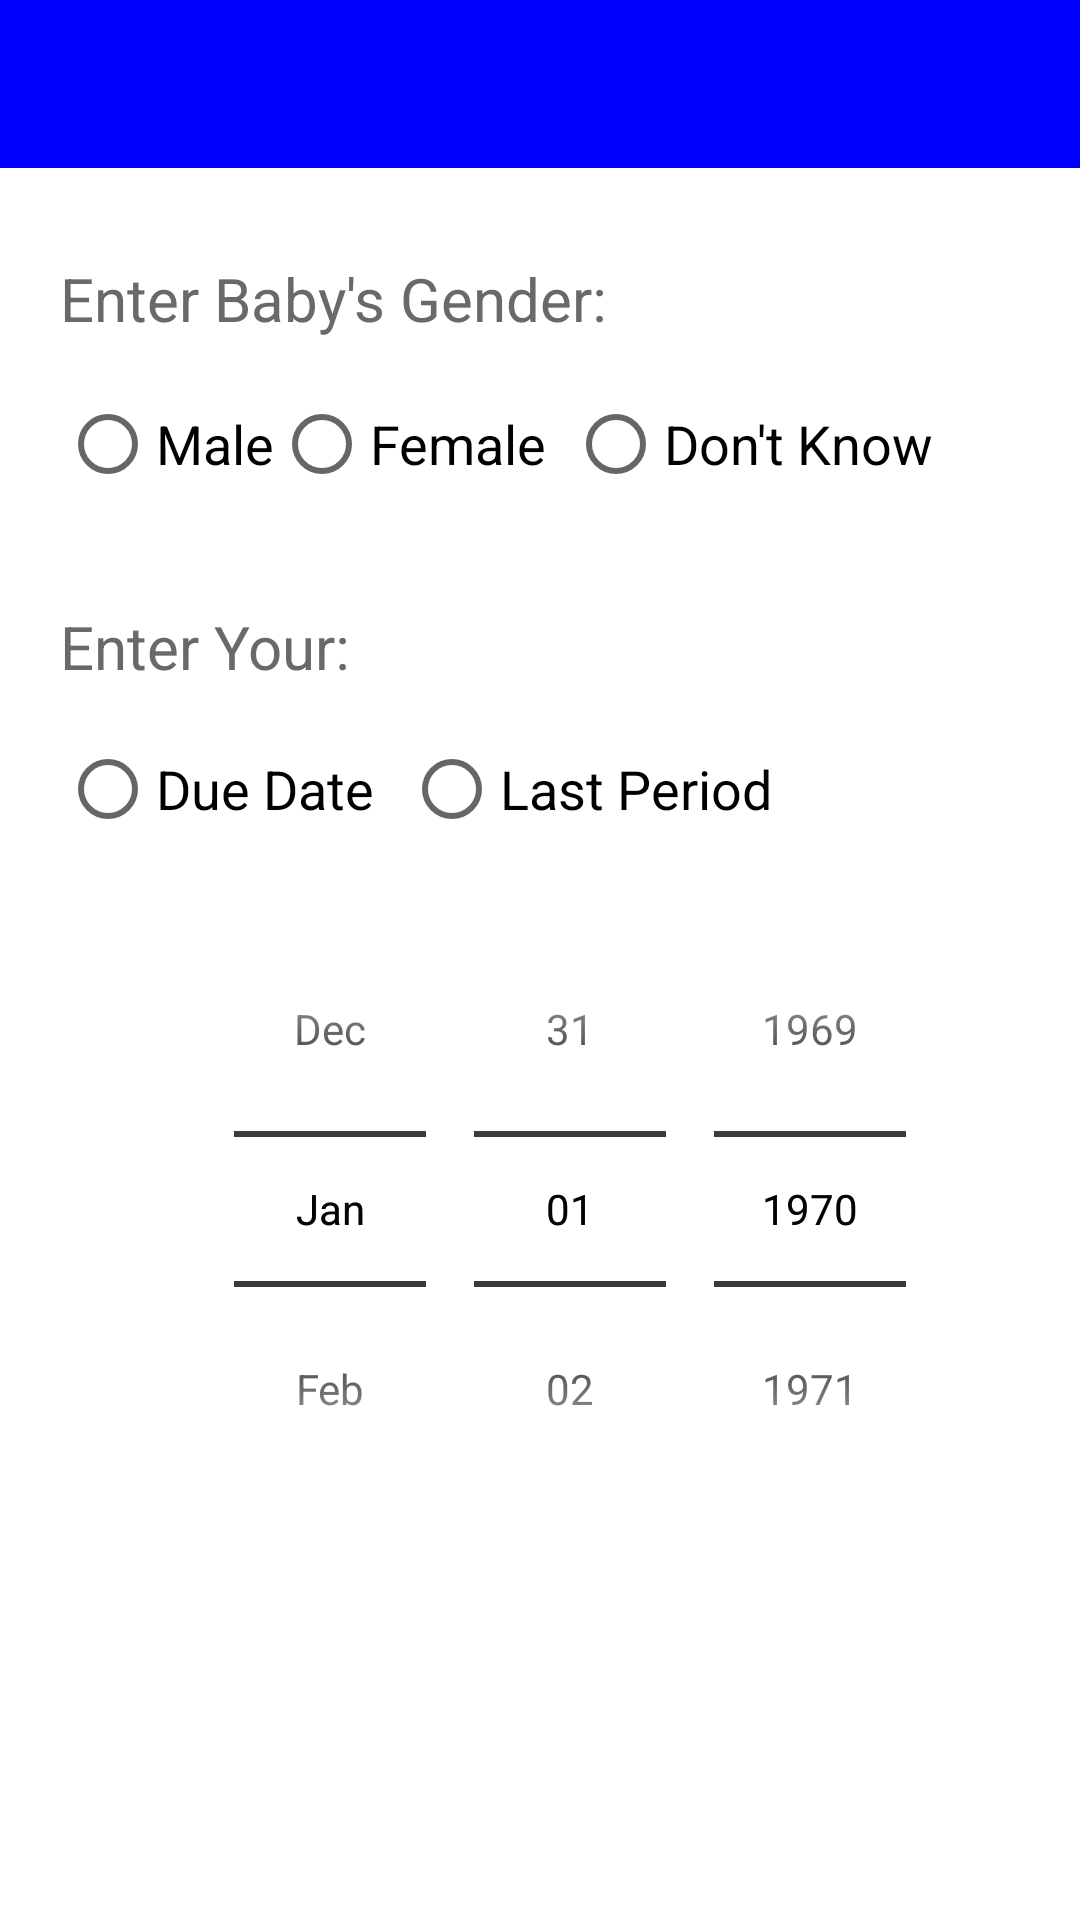

Android layout source for this screen:
<!-- AndroidManifest.xml: activity theme Theme.PregnancyyyApp.NoActionBar -->
<!-- res/layout/activity_details.xml -->
<?xml version="1.0" encoding="utf-8"?>
<RelativeLayout xmlns:android="http://schemas.android.com/apk/res/android"
    xmlns:app="http://schemas.android.com/apk/res-auto"
    xmlns:tools="http://schemas.android.com/tools"
    android:layout_width="match_parent"
    android:layout_height="match_parent"
 tools:context=".DetailsActivity">
    <androidx.drawerlayout.widget.DrawerLayout
        android:id="@+id/drawer_layout"
        android:layout_width="match_parent"
        android:layout_height="match_parent"
        tools:openDrawer="end">
        <RelativeLayout
            android:layout_width="match_parent"
            android:layout_height="match_parent">

            <include
                android:id="@+id/toolbar"
                layout="@layout/bar_layout"
                />
            <RelativeLayout
                android:layout_width="match_parent"
                android:layout_below="@id/toolbar"
                android:layout_height="wrap_content"
                >
<TextView
    android:layout_width="match_parent"
    android:layout_height="wrap_content"
    android:text="Enter Baby's Gender:"
    android:layout_marginStart="20dp"
    android:layout_marginLeft="20dp"
    android:textSize="20sp"
    android:layout_marginTop="30dp"
    android:textColor="@color/dimgrey"/>

    <RadioGroup
        android:layout_width="match_parent"
        android:layout_height="wrap_content"
        android:layout_marginTop="68dp"
        android:layout_marginStart="20dp"
        android:layout_marginLeft="20dp"
        android:weightSum="1"
        android:id="@+id/radioGroup"
        android:orientation="horizontal"
      >

        <RadioButton
            android:layout_width="wrap_content"
            android:layout_height="match_parent"
            android:text="Male"
            android:id="@+id/radioButton"
            android:layout_gravity="center_horizontal"
            android:checked="false"
            android:textSize="18sp" />

        <RadioButton
            android:layout_width="wrap_content"
            android:layout_height="wrap_content"
            android:text="Female"
            android:id="@+id/radioButton2"
            android:layout_gravity="center_horizontal"
            android:checked="false"
            android:textSize="18sp"
            android:layout_weight="0.13" />
        <RadioButton
            android:layout_width="wrap_content"
            android:layout_height="wrap_content"
            android:text="Don't Know"
            android:id="@+id/dontknow"
            android:layout_gravity="center_horizontal"
            android:checked="false"
            android:textSize="18sp"
            android:layout_weight="0.13" />
    </RadioGroup>
    <TextView
        android:layout_width="match_parent"
        android:id="@+id/textv1"
        android:layout_height="wrap_content"
        android:text="Enter Your:"
        android:layout_marginLeft="20dp"
        android:layout_marginStart="20dp"
        android:layout_below="@+id/radioGroup"
        android:textSize="20sp"
        android:layout_marginTop="30dp"
        android:textColor="@color/dimgrey"/>
    <RadioGroup
        android:layout_width="match_parent"
        android:layout_height="wrap_content"
   android:layout_below="@+id/textv1"
        android:layout_marginStart="20dp"
        android:layout_marginLeft="20dp"
        android:layout_marginTop="10dp"
        android:weightSum="1"
        android:id="@+id/radioGroup1"
        android:orientation="horizontal"
        >

    <RadioButton
        android:layout_width="wrap_content"
        android:layout_height="match_parent"
        android:text="Due Date"
        android:id="@+id/radioButton1"
        android:layout_gravity="center_horizontal"
        android:checked="false"
        android:textSize="18sp" />

    <RadioButton
        android:layout_width="wrap_content"
        android:layout_height="wrap_content"
        android:text="Last Period"
        android:id="@+id/radioButton3"
        android:layout_marginStart="10dp"
        android:layout_gravity="center_horizontal"
        android:checked="false"
        android:textSize="18sp"
        android:layout_weight="0.13"
        android:layout_marginLeft="10dp" />
    </RadioGroup>
    <DatePicker
        android:id="@+id/simpleDatePicker"
        android:layout_below="@id/radioGroup1"
        android:layout_width="wrap_content"
        android:backgroundTint="@color/blue"
        android:datePickerMode="spinner"
        android:layout_marginTop="10dp"
        android:calendarViewShown="false"

        android:layout_marginLeft="70dp" android:layout_height="wrap_content"/>
                <DatePicker
                    android:id="@+id/simpleDatePicker1"
                    android:layout_below="@id/radioGroup1"
                    android:layout_width="wrap_content"
                    android:backgroundTint="@color/blue"
                    android:datePickerMode="spinner"
                    android:layout_marginTop="10dp"
                    android:calendarViewShown="false"

                    android:layout_marginLeft="70dp" android:layout_height="wrap_content"/>
            </RelativeLayout>
</RelativeLayout>
        <com.google.android.material.navigation.NavigationView
            android:id="@+id/nav_view"
            android:layout_width="wrap_content"
            android:layout_height="match_parent"
            android:layout_gravity="start"
            app:headerLayout="@layout/nav_header"
            app:menu="@menu/activity_main_drawer"
            app:theme="@style/myNavigationDrawerStyle"
            tools:ignore="DuplicateIds">


        </com.google.android.material.navigation.NavigationView>
    </androidx.drawerlayout.widget.DrawerLayout>

</RelativeLayout>
<!-- res/layout/bar_layout.xml (included above) -->
<?xml version="1.0" encoding="utf-8"?>
<androidx.appcompat.widget.Toolbar xmlns:android="http://schemas.android.com/apk/res/android"
    xmlns:app="http://schemas.android.com/apk/res-auto"
    xmlns:tools="http://schemas.android.com/tools"
    android:layout_width="match_parent"
    android:layout_height="?actionBarSize"
    android:orientation="vertical"
    android:background="@color/blue"
    app:titleTextColor="#FFFFFF"
    app:popupTheme="@style/ThemeOverlay.AppCompat.Light"
    app:theme="@style/ThemeOverlay.AppCompat.Dark.ActionBar"
    app:contentInsetStartWithNavigation="0dp"
    android:contentInsetLeft="0dp"
    android:contentInsetStart="0dp"
    app:contentInsetLeft="0dp"
    app:contentInsetStart="0dp"
   >


    <RelativeLayout
        android:layout_width="match_parent"
        android:layout_height="wrap_content"
        android:layout_marginLeft="0dp"
        android:paddingLeft="0dp">
        <ImageView
            android:id="@+id/imageview"
            android:layout_width="40dp"
            android:layout_alignParentLeft="true"
            android:layout_height="50dp"
            android:visibility="gone"
            android:src="@drawable/baby"/>
        <TextView
            android:layout_width="wrap_content"
            android:layout_height="wrap_content"
            android:layout_toRightOf="@+id/imageview"
            android:id="@+id/toolbar_text"
            android:text=""
            android:visibility="gone"
            android:textColor="@color/white"
            android:textSize="20sp"/>
        <Spinner
            android:id="@+id/spinner"
            android:layout_width="wrap_content"
            android:layout_toRightOf="@+id/imageview"
            android:layout_height="wrap_content"
            android:popupBackground="@color/white"
            android:visibility="gone"
            android:background="@drawable/spinner_selector"
            android:layout_below="@id/toolbar_text"
            android:spinnerMode="dropdown"
            android:dropDownVerticalOffset="25dp"
            />

        <ImageButton
            android:id="@+id/img"
            android:layout_width="wrap_content"
            android:layout_height="wrap_content"
            android:layout_alignParentRight="true"
            android:layout_marginStart="10dp"
            android:visibility="gone"
            android:background="@null"
            android:src="@drawable/ic_baseline_add_24"
            android:layout_toRightOf="@+id/spinner"
            android:layout_marginLeft="40dp"
             />
        <ImageButton
            android:id="@+id/img1"
            android:layout_width="wrap_content"
            android:layout_height="wrap_content"
            android:visibility="gone"
            android:background="@null"
            android:layout_marginRight="30dp"
            android:src="@drawable/ic_baseline_check_24"
            android:layout_alignParentRight="true"
            tools:ignore="DuplicateIds"
             />
    </RelativeLayout>

</androidx.appcompat.widget.Toolbar>
<!-- res/layout/nav_header.xml (included above) -->
<?xml version="1.0" encoding="utf-8"?>
<LinearLayout xmlns:android="http://schemas.android.com/apk/res/android"
    android:layout_width="match_parent"
    android:layout_height="70dp"
    android:background="@color/blue"
    android:id="@+id/l1"
    android:clickable="true"
    android:focusable="true"
    android:foreground="?attr/selectableItemBackgroundBorderless"
    android:gravity="bottom"
    android:orientation="horizontal"
    android:padding="16dp"
    android:theme="@style/ThemeOverlay.AppCompat.Dark">

    <ImageView
        android:layout_width="45dp"
        android:layout_height="60dp"
        android:layout_gravity="center_vertical"
        android:src="@drawable/baby"
        android:scaleType="fitCenter"/>

    <TextView
        android:layout_width="match_parent"
        android:layout_height="wrap_content"
        android:paddingLeft="30dp"
        android:text="My Baby"
        android:layout_gravity="center_vertical"
        android:textSize="20sp"
        android:textColor="@color/white"
        android:id="@+id/text1"
        />

</LinearLayout>
<!-- resources referenced by this layout -->
<resources>
  <color name="blue">	#0000FF</color>
  <color name="dimgrey">#696969</color>
  <color name="white">#FFFFFFFF</color>
  <!-- drawable ic_baseline_add_24 (drawable) -->
  <vector android:height="60dp" android:tint="#FFFFFF"
      android:viewportHeight="24" android:viewportWidth="24"
      android:width="54dp" xmlns:android="http://schemas.android.com/apk/res/android">
      <path android:fillColor="@android:color/white" android:pathData="M19,13h-6v6h-2v-6H5v-2h6V5h2v6h6v2z"/>
  </vector>
  <!-- drawable ic_baseline_check_24 (drawable) -->
  <vector android:height="50dp" android:tint="#FFFFFF"
      android:viewportHeight="28" android:viewportWidth="28"
      android:width="40dp" xmlns:android="http://schemas.android.com/apk/res/android">
      <path android:fillColor="@android:color/white" android:pathData="M9,16.17L4.83,12l-1.42,1.41L9,19 21,7l-1.41,-1.41z"/>
  </vector>
  <!-- drawable spinner_selector (drawable) -->
  <?xml version="1.0" encoding="utf-8"?>
  <selector xmlns:android="http://schemas.android.com/apk/res/android">
      <item android:drawable="@drawable/spinner_enabled" android:state_enabled="true" android:state_pressed="false" /> 
  
  </selector>
  <style name="myNavigationDrawerStyle">
          <item name="android:textSize">20sp</item>
      </style>
  <style name="Theme.PregnancyyyApp.NoActionBar">
          <item name="windowActionBar">false</item>
          <item name="windowNoTitle">true</item>
      </style>
  <!-- drawable spinner_enabled (drawable) -->
  <?xml version="1.0" encoding="utf-8"?>
  <layer-list xmlns:android="http://schemas.android.com/apk/res/android">
      <item>
          <shape android:shape="rectangle" >
              <solid android:color="@null" />
              <padding android:bottom="2dp" />
          </shape>
      </item>
  
      <item>
          <shape android:shape="rectangle" >
              <solid android:color="@null" />
          </shape>
      </item>
  
      <item>
          <rotate
              android:fromDegrees="90"
              android:pivotX="100%"
              android:pivotY="60%"
              android:toDegrees="135">
              <rotate
                  android:fromDegrees="135"
                  android:pivotX="100%"
                  android:pivotY="60%"
                  android:toDegrees="45">
                  <shape android:shape="rectangle">
                      <stroke
                          android:width="10dp"
                          android:color="#fff" />
                      <solid android:color="#fff" />
                  </shape>
              </rotate>
          </rotate>
      </item>
  </layer-list>
</resources>
